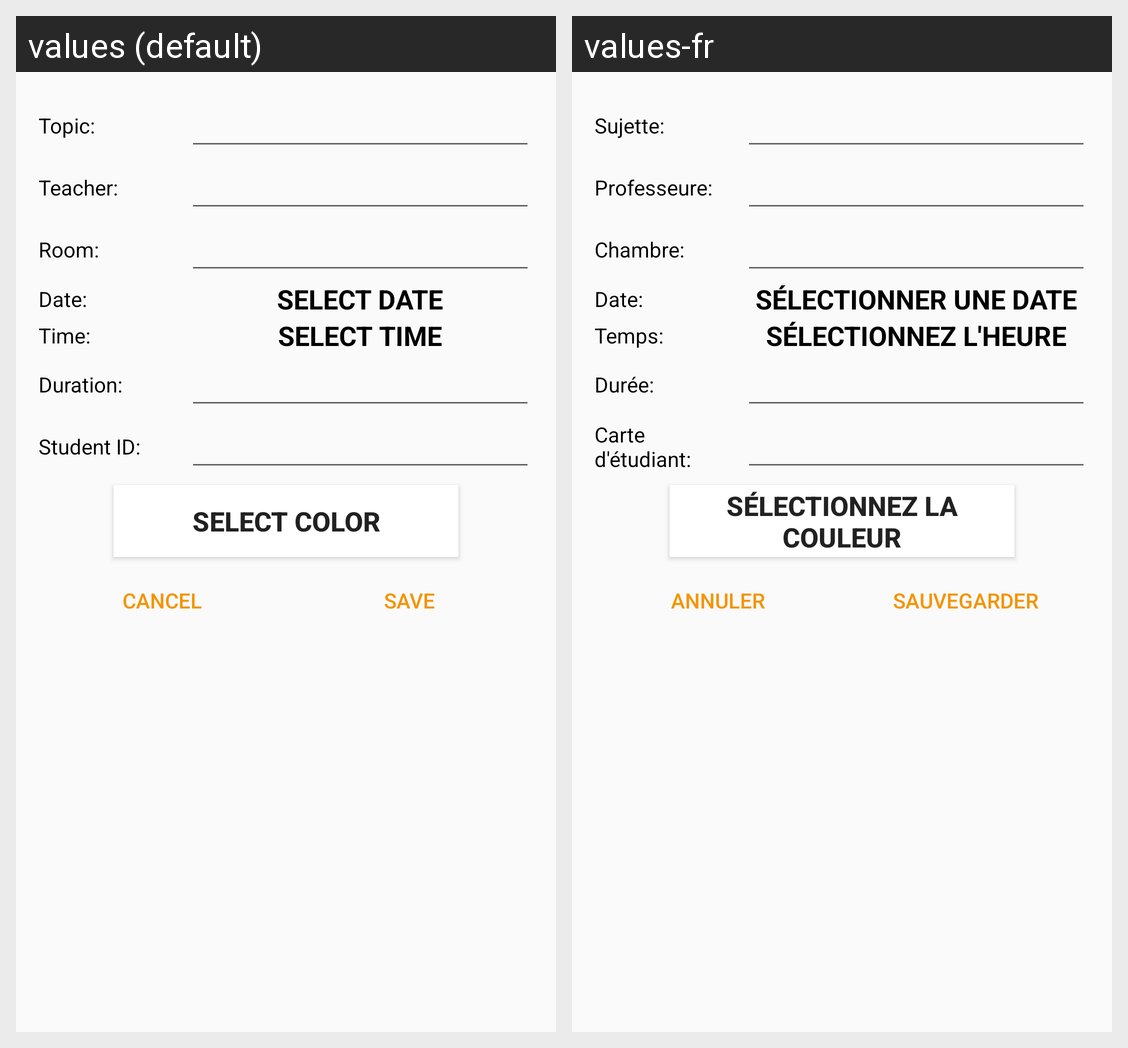

This grid shows one Android layout under two languages. Give, for every string resource on the screen, its name, the default text and each shown locale's text.
Android screen res/layout/dialog_add_appointment.xml rendered under 2 locales, left to right: values (default), values-fr. Device: Nexus 5 (rendered at 1080×1920; each locale shown at half size, 540×960, under a caption strip naming it); theme AppTheme.
Strings drawn on this screen, with the default value and each locale's value (text and hints the layout hard-codes, and strings that could not be matched under every locale, appear in the picture but are not listed):

topic_dialog
  values: Topic:
  values-fr: Sujette:

teacher_dialog
  values: Teacher:
  values-fr: Professeure:

room_dialog
  values: Room:
  values-fr: Chambre:

date_dialog
  values: Date:
  values-fr: Date:

select_date
  values: Select date
  values-fr: Sélectionner une date

time_dialog
  values: Time:
  values-fr: Temps:

select_time
  values: Select time
  values-fr: Sélectionnez l'heure

duration_dialog
  values: Duration:
  values-fr: Durée:

userID_dialog
  values: Student ID:
  values-fr: Carte d'étudiant:

select_color
  values: Select color
  values-fr: Sélectionnez la couleur

cancel
  values: Cancel
  values-fr: Annuler

save
  values: Save
  values-fr: sauvegarder
